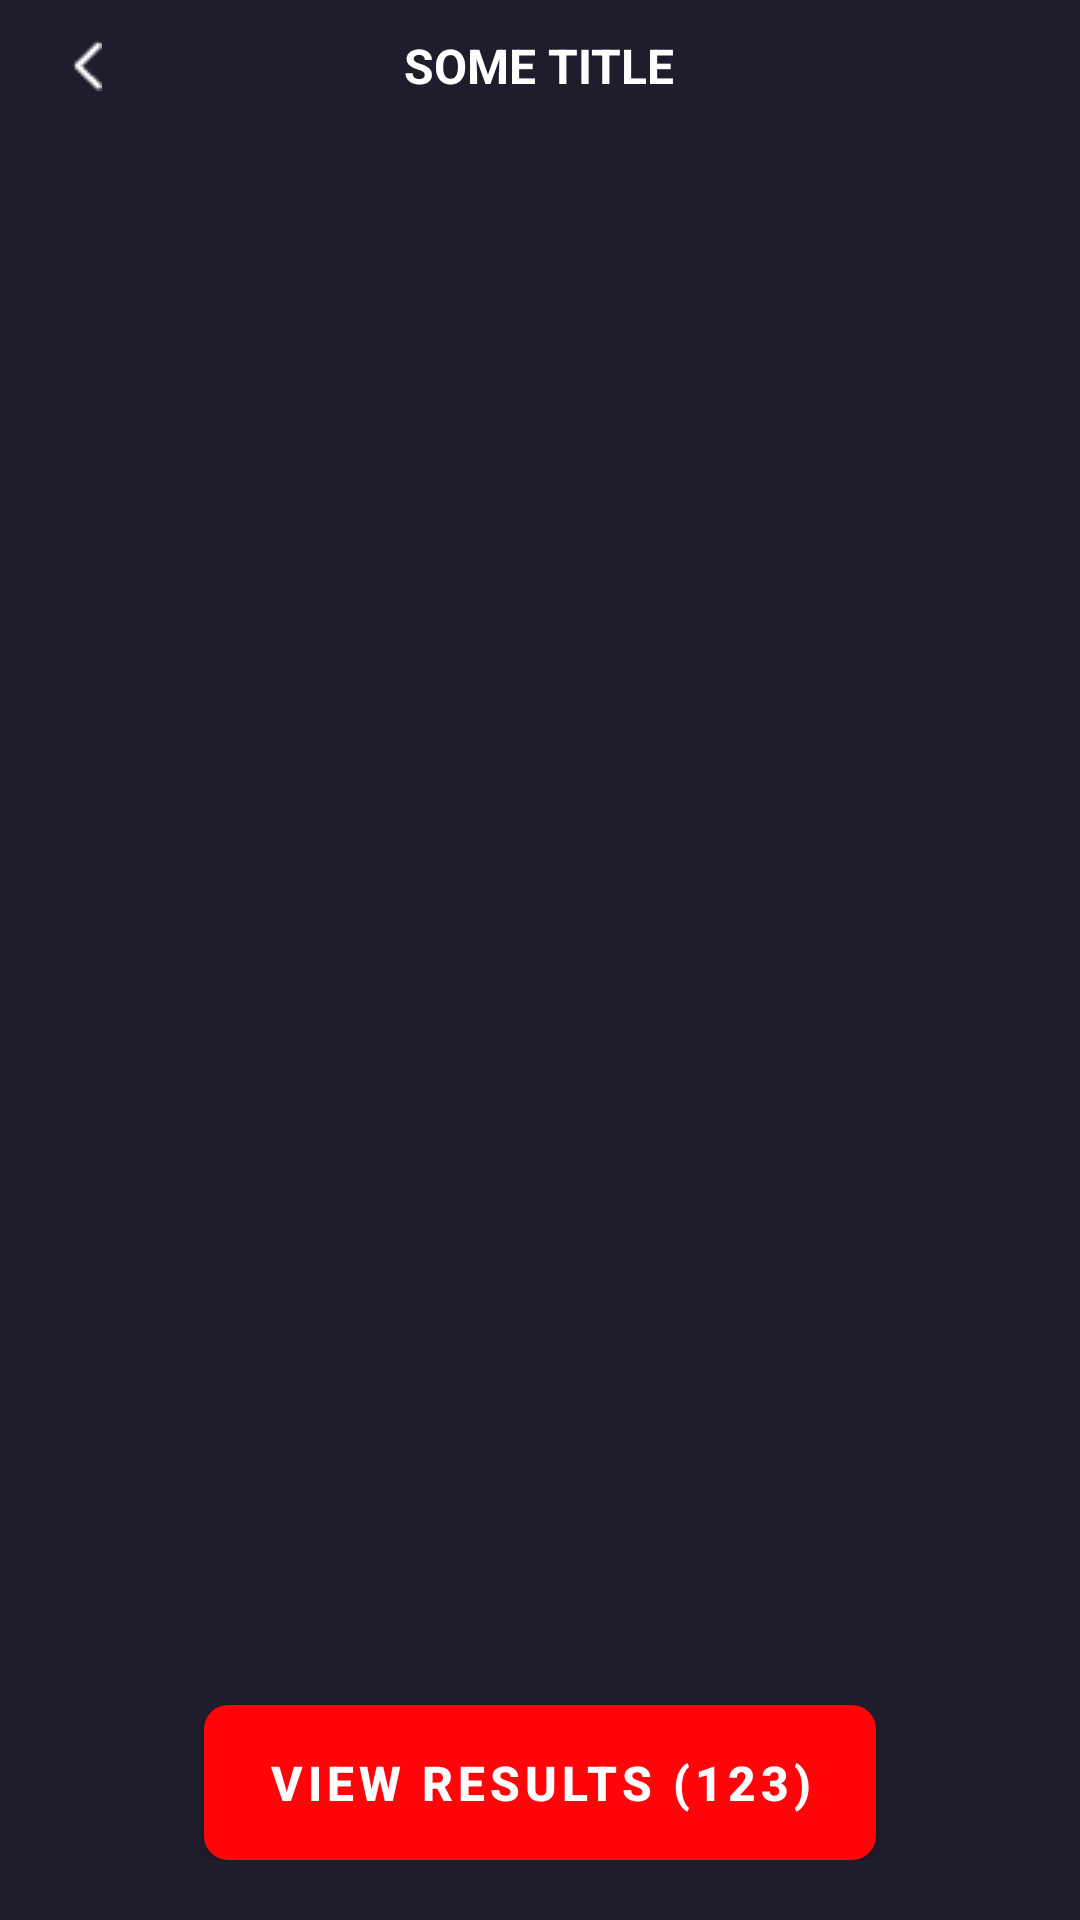

Produce the Android XML layout that renders to this screen, including the resource entries it uses.
<!-- AndroidManifest.xml: application theme Theme.Application -->
<!-- res/layout/fragment_search_filter.xml -->
<?xml version="1.0" encoding="utf-8"?>
<androidx.appcompat.widget.LinearLayoutCompat xmlns:android="http://schemas.android.com/apk/res/android"
    xmlns:app="http://schemas.android.com/apk/res-auto"
    xmlns:tools="http://schemas.android.com/tools"
    android:layout_width="match_parent"
    android:layout_height="match_parent"
    android:background="@color/accent_1"
    android:orientation="vertical"
    tools:context=".CreateEvent.EventDetailsFragment">

    <include
        android:id="@+id/toolbar"
        layout="@layout/toolbar_view" />

    <ScrollView
        android:layout_width="match_parent"
        android:layout_height="match_parent"
        android:fillViewport="true"
        android:scrollbars="none"
        app:layout_constraintStart_toStartOf="parent"
        app:layout_constraintTop_toBottomOf="@id/toolbar">

        <androidx.constraintlayout.widget.ConstraintLayout
            android:layout_width="match_parent"
            android:layout_height="wrap_content"
            android:paddingBottom="20dp">

            <androidx.recyclerview.widget.RecyclerView
                android:id="@+id/navigation_rv"
                android:layout_width="match_parent"
                android:layout_height="wrap_content"
                android:layout_marginTop="16dp"
                android:orientation="horizontal"
                app:layoutManager="androidx.recyclerview.widget.LinearLayoutManager"
                app:layout_constraintTop_toTopOf="parent"
                tools:itemCount="5"
                tools:listitem="@layout/item_choose_filter_type" />

            <FrameLayout
                android:id="@+id/search_by_layout"
                android:layout_width="match_parent"
                android:layout_height="wrap_content"
                app:layout_constraintTop_toBottomOf="@id/navigation_rv" />

            <androidx.appcompat.widget.AppCompatButton
                android:id="@+id/view_result_btn"
                style="@style/MainRedButtonStyle"
                android:layout_width="match_parent"
                android:layout_height="wrap_content"
                android:text="View Results (123)"
                app:layout_constraintBottom_toBottomOf="parent"
                app:layout_constraintVertical_bias="0.9" />


        </androidx.constraintlayout.widget.ConstraintLayout>
    </ScrollView>
</androidx.appcompat.widget.LinearLayoutCompat>
<!-- res/layout/toolbar_view.xml (included above) -->
<?xml version="1.0" encoding="utf-8"?>
<RelativeLayout xmlns:android="http://schemas.android.com/apk/res/android"
    xmlns:app="http://schemas.android.com/apk/res-auto"
    android:layout_width="match_parent"
    android:layout_height="wrap_content"
    android:background="@color/accent_1">

    <androidx.appcompat.widget.AppCompatTextView
        android:id="@+id/toolbar_title_tv"
        style="@style/TextWhite16"
        android:layout_width="wrap_content"
        android:layout_height="wrap_content"
        android:layout_marginTop="10dp"
        android:layout_marginBottom="12dp"
        android:text="@string/some_title_key"
        android:textAlignment="center"
        android:layout_centerInParent="true"
        android:textAllCaps="true"
        />

    <androidx.appcompat.widget.AppCompatImageView
        android:id="@+id/icon_back_img"
        android:layout_width="wrap_content"
        android:layout_height="wrap_content"
        android:layout_centerVertical="true"
        android:layout_alignParentStart="true"
        android:layout_marginStart="24dp"
        android:gravity="center"
        android:src="@drawable/icon_back" />

    <androidx.appcompat.widget.AppCompatTextView
        android:id="@+id/toolbar_some_btn_tv"
        style="@style/TextBlue14"
        android:layout_width="wrap_content"
        android:layout_height="wrap_content"
        android:layout_marginEnd="24dp"
        android:text="@string/some_button_key"
        android:visibility="invisible"
        android:layout_alignParentEnd="true"
        android:layout_centerVertical="true"/>

</RelativeLayout>
<!-- res/layout/item_choose_filter_type.xml (included above) -->
<?xml version="1.0" encoding="utf-8"?>
<RelativeLayout xmlns:android="http://schemas.android.com/apk/res/android"
    xmlns:app="http://schemas.android.com/apk/res-auto"
    android:layout_width="wrap_content"
    android:layout_height="wrap_content"
    android:layout_marginEnd="20dp"
    android:background="@color/accent_1">

    <View
        android:id="@+id/view_type_vw"
        android:layout_width="0dp"
        android:layout_height="2dp"
        android:layout_toEndOf="@id/type_header_tv"
        android:layout_toStartOf="@id/type_header_tv"
        android:background="@color/accent_2"
        android:visibility="invisible"
        />

    <androidx.appcompat.widget.AppCompatTextView
        android:id="@+id/type_header_tv"
        style="@style/TextBoldWhite16"
        android:layout_width="wrap_content"
        android:layout_height="wrap_content"
        android:layout_marginTop="3dp"
        android:text="@string/filter_type_key"
        app:layout_constraintStart_toStartOf="parent"
        app:layout_constraintTop_toTopOf="parent" />

</RelativeLayout>
<!-- resources referenced by this layout -->
<resources>
  <color name="accent_1">#1F1C2C</color>
  <color name="accent_2">#FF050A</color>
  <!-- drawable icon_back: png bitmap (drawable-v24, 153 bytes) -->
  <string name="filter_type_key">Some key</string>
  <string name="some_button_key">Some Button</string>
  <string name="some_title_key">Some title</string>
  <style name="MainRedButtonStyle" parent="MainButtonStyle">
          <item name="android:textStyle">bold</item>
          <item name="maxWidth">350dp</item>
          <item name="android:background">@drawable/shape_main_red_button</item>
          <item name="android:textColor">@color/white</item>
      </style>
  <style name="TextBlue14" parent="Widget.AppCompat.TextView">
          <item name="android:textSize">14sp</item>
          <item name="android:textColor">@color/accent_5</item>
      </style>
  <style name="TextBoldWhite16" parent="Widget.AppCompat.TextView">
          <item name="android:textSize">16sp</item>
          <item name="android:textStyle">bold</item>
          <item name="android:textColor">@color/white</item>
      </style>
  <style name="TextWhite16" parent="Widget.AppCompat.TextView">
          <item name="android:textSize">16sp</item>
          <item name="android:textStyle">bold</item>
          <item name="android:textColor">@color/white</item>
      </style>
  <style name="Theme.Application" parent="Theme.MaterialComponents.DayNight.NoActionBar">
          
          <item name="colorPrimary">@color/accent_1</item>
          <item name="colorPrimaryVariant">@color/accent_1</item>
          <item name="colorOnPrimary">@color/white</item>
          
          <item name="colorSecondary">@color/teal_200</item>
          <item name="colorSecondaryVariant">@color/teal_700</item>
          <item name="colorOnSecondary">@color/white</item>
          
          <item name="android:statusBarColor">?attr/colorPrimaryVariant</item>
          
          <item name="bottomSheetDialogTheme">@style/AppBottomSheetDialogTheme</item>
  
      </style>
  <style name="MainButtonStyle" parent="Widget.AppCompat.Button">
          <item name="android:textAllCaps">true</item>
          <item name="android:textSize">@dimen/main_button_text_size</item>
          <item name="android:paddingVertical">15dp</item>
          <item name="android:layout_marginHorizontal">@dimen/main_button_horizontal_margin</item>
          <item name="android:letterSpacing">0.1</item>
          <item name="android:textAlignment">center</item>
      </style>
  <!-- drawable shape_main_red_button (drawable) -->
  <?xml version="1.0" encoding="utf-8"?>
  <shape xmlns:android="http://schemas.android.com/apk/res/android">
      <corners android:radius="@dimen/main_button_corner_radius" />
      <solid android:color="@color/accent_2" />
  </shape>
  <color name="white">#FFFFFFFF</color>
  <color name="accent_5">#0086F8</color>
  <color name="teal_200">#FF03DAC5</color>
  <color name="teal_700">#FF018786</color>
  <style name="AppBottomSheetDialogTheme" parent="Theme.Design.BottomSheetDialog">
          <item name="bottomSheetStyle">@style/AppModelStyle</item>
      </style>
  <dimen name="main_button_text_size">16sp</dimen>
  <dimen name="main_button_horizontal_margin">68dp</dimen>
  <dimen name="main_button_corner_radius">8dp</dimen>
  <style name="AppModelStyle" parent="Widget.Design.BottomSheet.Modal">
          <item name="android:background">@drawable/bottom_sheet_dialog</item>
      </style>
  <!-- drawable bottom_sheet_dialog (drawable) -->
  <?xml version="1.0" encoding="utf-8"?>
  <shape xmlns:android="http://schemas.android.com/apk/res/android"
      android:shape="rectangle"
      >
      <corners android:topRightRadius="35dp"
          android:topLeftRadius="35dp"
          />
      <solid android:color="@color/accent_3"/>
  
      <padding android:top="10dp"
          android:bottom="10dp"
          android:right="16dp"
          android:left="16dp"/>
  </shape>
  <color name="accent_3">#322F3E</color>
</resources>
